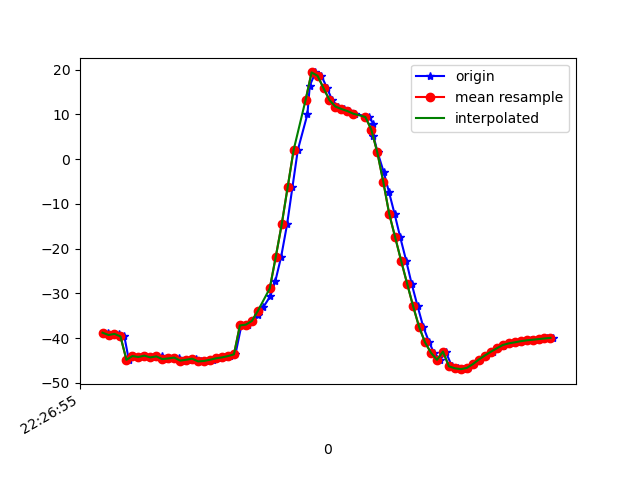

The data file committed next to this chart (first rows):
1617748015379, 443652003388992, -38.79072, 19.351566, -21.59887
1617748015391, 443652022619762, -39.32, 19.47, -22.62
1617748015415, 443652041850532, -39.06, 19.03, -22.67
1617748015433, 443652061081302, -39.63, 19.77, -23.24
1617748015448, 443652080312072, -44.86, 21.88, -20.36
1617748015462, 443652099676542, -44.01, 19.36, -23.26
1617748015482, 443652118907312, -44.23, 19.42, -24.12
1617748015501, 443652138138082, -43.93, 19.18, -23.81
1617748015521, 443652157368852, -44.31, 19.89, -23.89
1617748015539, 443652176599622, -44.33, 19.56, -24.2
1617748015558, 443652195830392, -44.09, 19.32, -23.86
1617748015576, 443652215061162, -44.7, 20.15, -24.46
1617748015596, 443652234291932, -44.55, 19.94, -24.9
1617748015615, 443652253522702, -44.35, 19.77, -24.52
1617748015636, 443652272753472, -45.04, 20.43, -25.47
1617748015655, 443652291984242, -44.84, 20.25, -25.77
1617748015673, 443652311215012, -44.61, 20.19, -25.28
1617748015691, 443652330445782, -45.22, 20.85, -26.06
1617748015710, 443652349676552, -45.11, 20.41, -26.41
1617748015729, 443652368907322, -44.84, 20.12, -25.94
1617748015751, 443652388138092, -44.52, 19.89, -25.9
1617748015768, 443652407368862, -44.32, 19.94, -25.99
1617748015786, 443652426599632, -44.02, 20.03, -26.12
1617748015805, 443652445830402, -43.64, 20.45, -26.35
1617748015825, 443652465061172, -37.17, 21.36, -25.28
1617748015846, 443652484291942, -36.99, 22.19, -27.14
1617748015862, 443652503522712, -36.17, 23.84, -28.11
1617748015881, 443652522753482, -34.86, 26.47, -30.09
1617748015899, 443652541984252, -33.02, 29.87, -33.05
1617748015922, 443652561215022, -30.6, 33.8, -36.9
1617748015939, 443652580445792, -27.17, 38.23, -41.93
1617748015958, 443652599676562, -21.86, 42.96, -48.96
1617748015978, 443652618907332, -14.57, 47.33, -58.32
1617748015996, 443652638138102, -6.227, 50.55, -69.4
1617748016014, 443652657368872, 2.08, 52.3, -81.14
1617748016046, 443652676599642, 10.02, 52.62, -92.65
1617748016054, 443652695830412, 16.44, 51.91, -102.6
1617748016073, 443652715061182, 19.38, 51.18, -109.4
1617748016093, 443652734291952, 18.63, 51.11, -112.9
1617748016112, 443652753522722, 15.87, 51.6, -114.7
1617748016129, 443652772753492, 13.19, 52.14, -116.1
1617748016148, 443652791984262, 11.76, 52.34, -117.6
1617748016167, 443652811215032, 11.21, 52.31, -118.9
1617748016186, 443652830445802, 10.75, 52.38, -119.8
1617748016205, 443652849676572, 10.15, 52.55, -120
1617748016253, 443652868907342, 9.435, 52.82, -119.1
1617748016266, 443652888138112, 7.95, 53.47, -116.9
1617748016267, 443652907368882, 5.269, 54.49, -113.3
1617748016281, 443652926599652, 1.534, 55.52, -108.4
1617748016301, 443652945830422, -2.766, 56.3, -102.6
1617748016319, 443652965061192, -7.298, 56.77, -96.08
1617748016338, 443652984291962, -12.24, 56.91, -88.88
1617748016357, 443653003522732, -17.5, 56.58, -81.36
1617748016377, 443653022753502, -22.74, 55.66, -73.84
1617748016395, 443653041984272, -27.83, 54.06, -66.4
1617748016415, 443653061215042, -32.87, 51.76, -58.98
1617748016434, 443653080445812, -37.49, 48.7, -51.95
1617748016454, 443653099676582, -40.97, 45.22, -46.02
1617748016470, 443653118907352, -43.29, 41.61, -41.26
1617748016491, 443653138138122, -44.87, 37.83, -37.09
1617748016509, 443653157368892, -43.02, 30.57, -32
... 19 more rows
